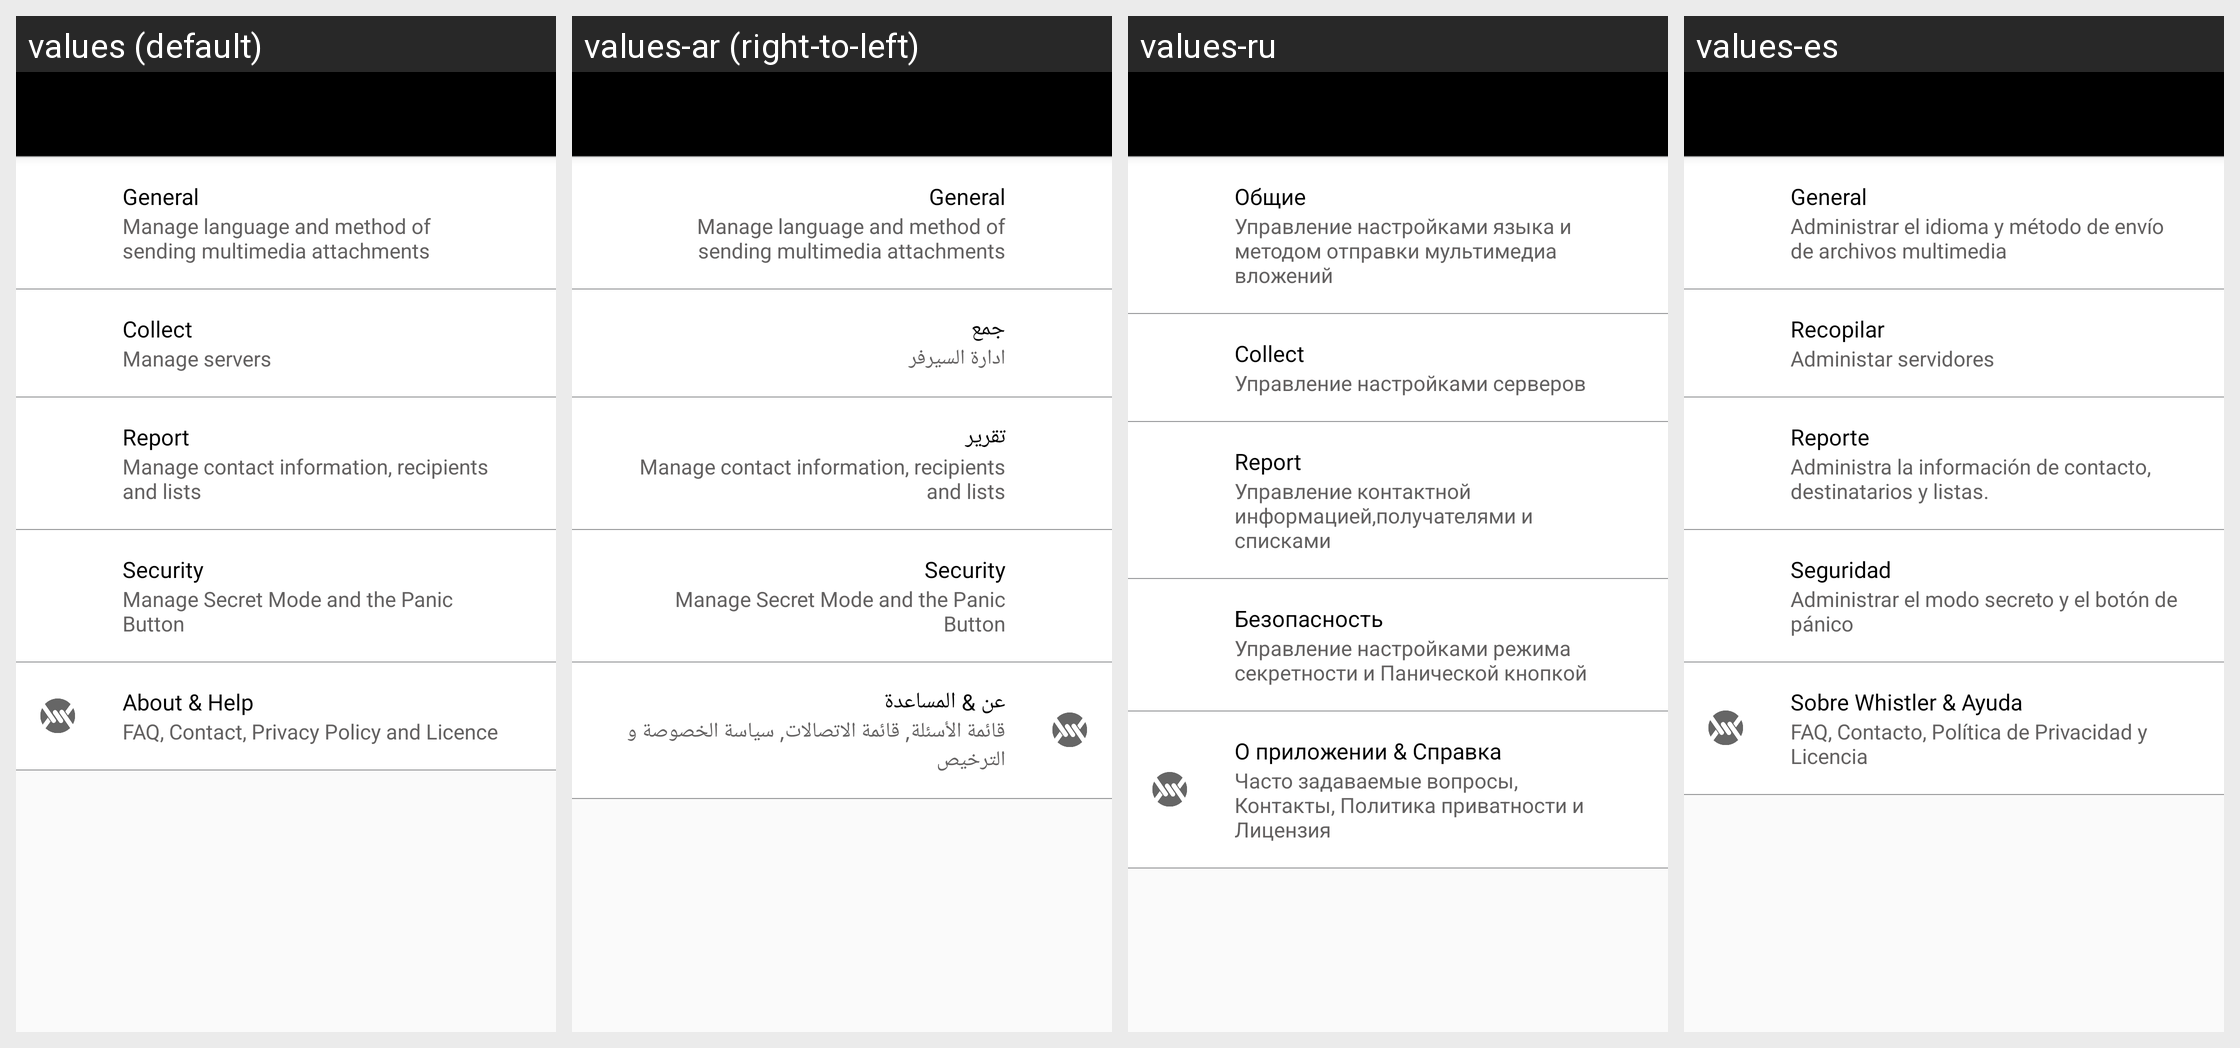

Translations of the strings shown on this Android screen, per locale in the grid:
Android screen res/layout/activity_settings.xml rendered under 4 locales, left to right: values (default), values-ar (right-to-left), values-ru, values-es. Device: Nexus 5 (rendered at 1080×1920; each locale shown at half size, 540×960, under a caption strip naming it); theme AppTheme.NoActionBar.
Other locales in the repository, not shown: values-fr.
Strings drawn on this screen, with the default value and each locale's value (text and hints the layout hard-codes, and strings that could not be matched under every locale, appear in the picture but are not listed):

ra_general
  values: General
  values-ar: General
  values-ru: Общие
  values-es: General

ra_general_settings_info
  values: Manage language and method of sending multimedia attachments
  values-ar: Manage language and method of sending multimedia attachments
  values-ru: Управление настройками языка и методом отправки мультимедиа вложений
  values-es: Administrar el idioma y método de envío de archivos multimedia

ra_collect
  values: Collect
  values-ar: جمع
  values-ru: Collect
  values-es: Recopilar

ra_manage_servers
  values: Manage servers
  values-ar: ادارة السيرفر
  values-ru: Управление настройками серверов
  values-es: Administar servidores

ra_report
  values: Report
  values-ar: تقرير
  values-ru: Report
  values-es: Reporte

ra_report_settings_info
  values: Manage contact information, recipients and lists
  values-ar: Manage contact information, recipients and lists
  values-ru: Управление контактной информацией,получателями и списками
  values-es: Administra la información de contacto, destinatarios y listas.

ra_security_settings
  values: Security
  values-ar: Security
  values-ru: Безопасность
  values-es: Seguridad

ra_security_settings_info
  values: Manage Secret Mode and the Panic Button
  values-ar: Manage Secret Mode and the Panic Button
  values-ru: Управление настройками режима секретности и Панической кнопкой
  values-es: Administrar el modo secreto y el botón de pánico

about_n_help
  values: About & Help
  values-ar: عن & المساعدة
  values-ru: О приложении & Справка
  values-es: Sobre Whistler & Ayuda

about_n_help_info
  values: FAQ, Contact, Privacy Policy and Licence
  values-ar: قائمة الأسئلة, قائمة الاتصالات, سياسة الخصوصة و الترخيص
  values-ru: Часто задаваемые вопросы, Контакты, Политика приватности и Лицензия
  values-es: FAQ, Contacto, Política de Privacidad y Licencia
